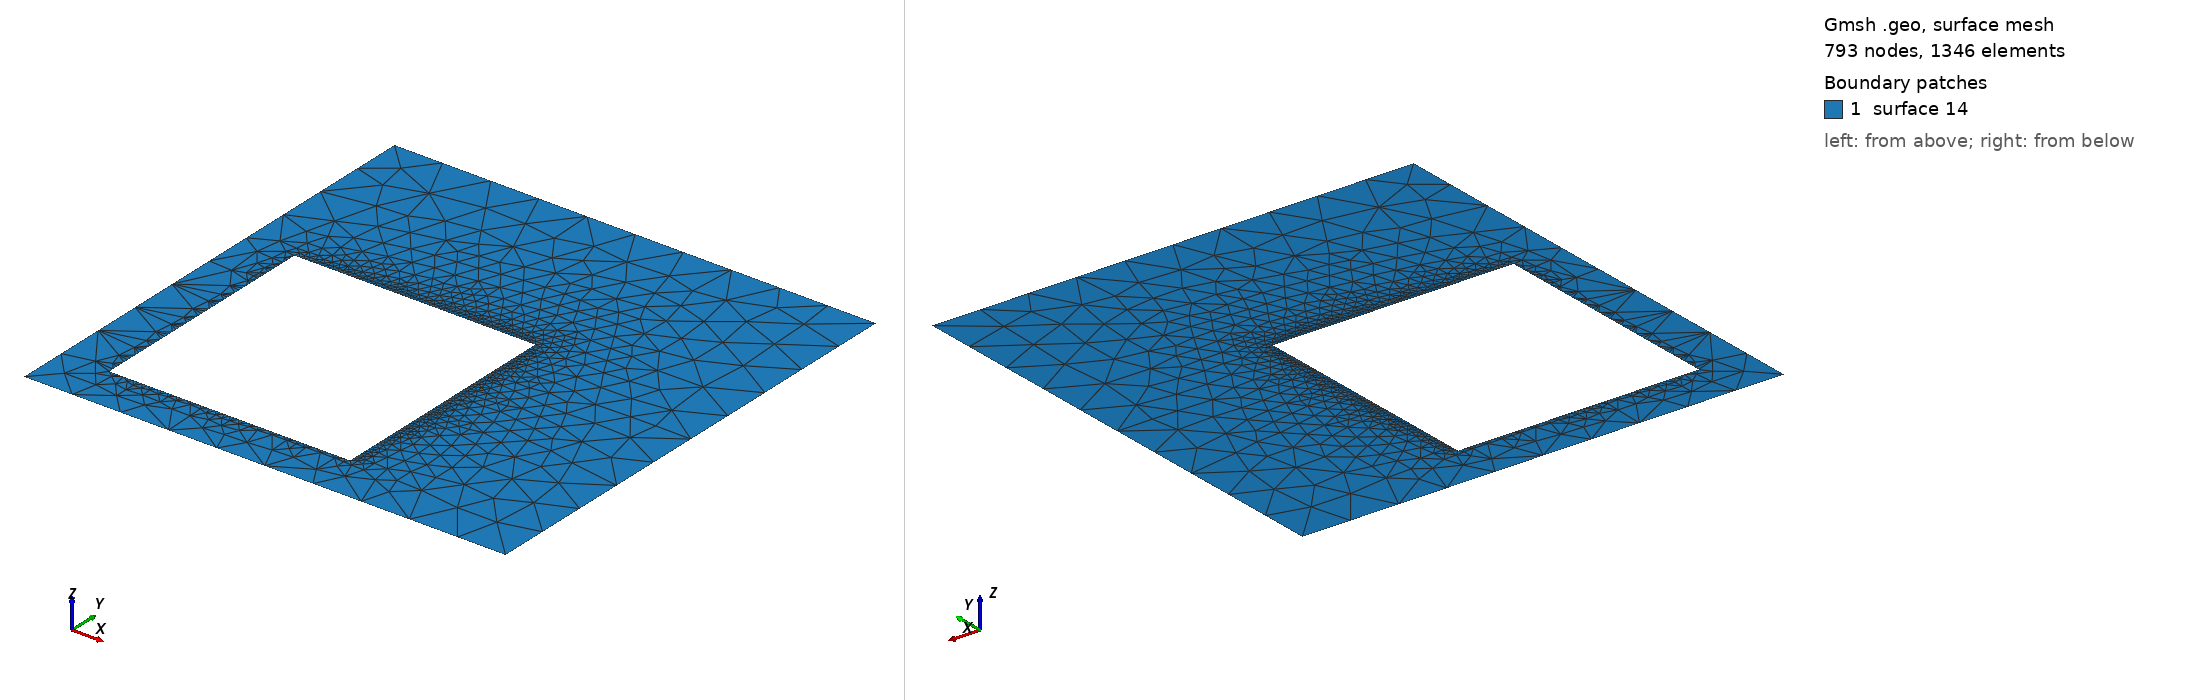

Gmsh geometry script, surface-meshed: 793 nodes, 1346 surface elements. Boundary patches (legend numbers): 1 surface 14. Left view from above one corner, right view from below the opposite corner. The script declares no physical surfaces, so the legend lists its geometric surfaces. The drawing asked Gmsh for element sizes between 1% and 20% of the model's largest extent; the script's own settings can give other sizes.

=== squarehole_in_square.geo (drawn) ===
lc = 0.1;  
lco = 1.;
del = 5.;
eps = 0.1;

// outer 
Point(1) = {10, 10, -0, lco};
Point(2) = {0, 10.0, -0, lco};
Point(3) = {0, 0, -0, lco};
Point(4) = {10, 0, -0, lco};
Line(1) = {4, 1};
Line(2) = {1, 2};
Line(3) = {2, 3};
Line(4) = {3, 4};
Line Loop(1) = {3, 4, 1, 2};


/// Inclusions 
// inner
Point(5) = {1, 1, 0,lc};
Point(6) = {1, 1+del,0, lc};
Point(7) = {1+del, 1+del, 0, lc};
Point(8) = {1+del, 1,    0, lc};
Line(5) = {5, 6};
Line(6) = {6, 7};
Line(7) = {7, 8};
Line(8) = {8, 5};
Line Loop(13) = {6, 7, 8, 5};
Plane Surface(14) = {1, 13};
